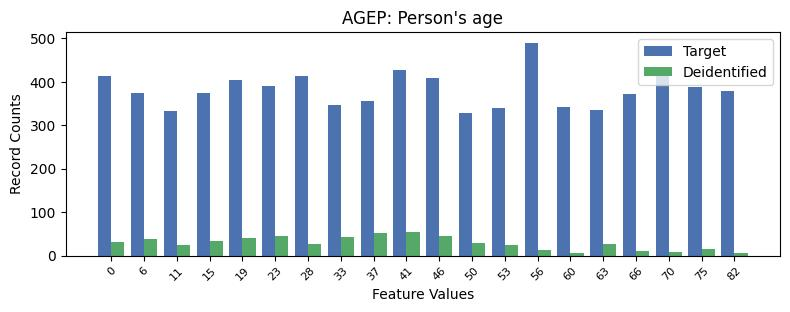

The file beside this chart, header and first rows:
, AGEP, count_target, count_deidentified
0, 13, 490, 13
1, 9, 426, 54
2, 17, 424, 8
3, 6, 414, 26
4, 0, 413, 31
5, 10, 408, 46
6, 4, 404, 41
7, 5, 390, 46
8, 18, 387, 14
9, 19, 379, 5
10, 1, 375, 37
11, 3, 374, 33
12, 16, 372, 10
13, 8, 355, 51
14, 7, 346, 42
15, 14, 342, 7
16, 12, 339, 25
17, 15, 335, 26
18, 2, 332, 25
19, 11, 329, 30
